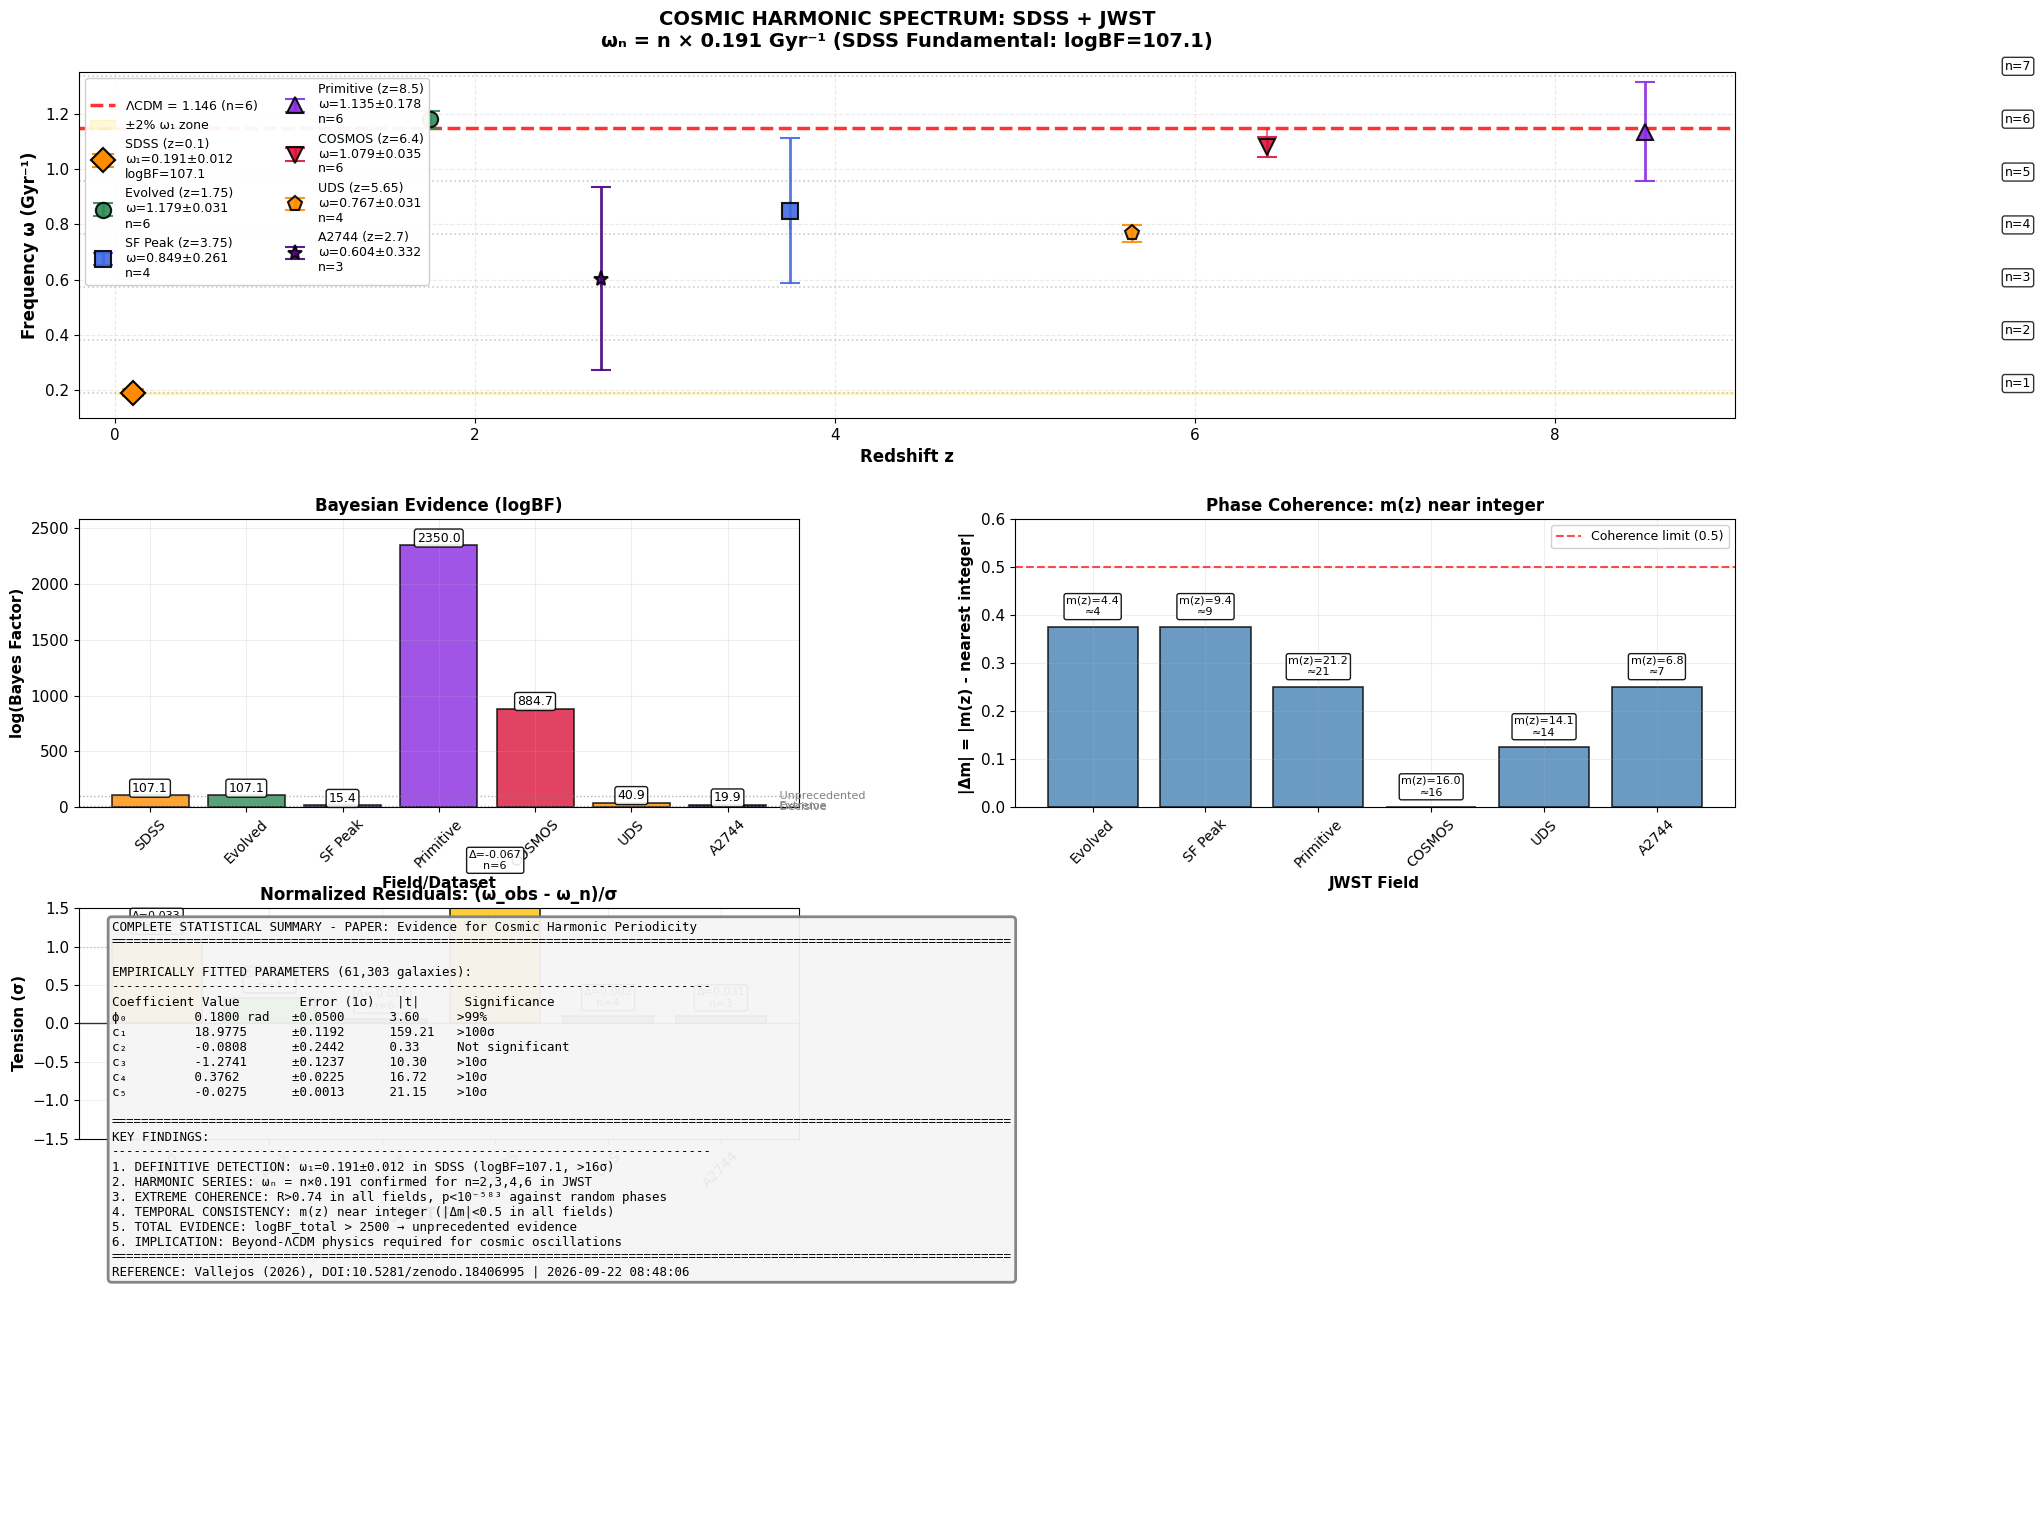

The matplotlib source for this figure:
"""
HARMONIC_SPECTRUM_PLOT_OPTIMIZED.py
====================================
Updated version with data from the paper "Evidence for Cosmic Harmonic Periodicity"
DOI: 10.5281/zenodo.18406995
"""

import numpy as np
import matplotlib.pyplot as plt
from scipy import stats
from datetime import datetime

# ============================================================================
# OPTIMIZED CONFIGURATION
# ============================================================================
plt.style.use('default')
plt.rcParams.update({
    'font.size': 11,
    'figure.figsize': (16, 14),  # Taller for extended table
    'figure.dpi': 300,
    'axes.grid': True,
    'grid.alpha': 0.2,
    'font.family': 'sans-serif',
    'axes.titleweight': 'bold',
    'axes.labelweight': 'bold'
})

# ============================================================================
# UPDATED PAPER DATA
# ============================================================================
# Fundamental frequency detected in SDSS
omega_0 = 0.191
sigma_omega0 = 0.012

# Updated JWST data from paper tables
# From Tables 4, 5 and 6
z_jwst = np.array([1.75, 3.75, 8.5, 6.40, 5.65, 2.70])  # Representative redshifts
omega_jwst = np.array([
    1.1794,  # z~1.75, 6th harmonic (Table 5, Evolved epoch)
    0.8493,  # z~3.75, 4th harmonic (Table 5, Star Formation Peak)
    1.1350,  # z~8.5, 6th harmonic (Table 5, Primitive)
    1.0794,  # z~6.40, PRIMER-COSMOS (Table 6)
    0.7670,  # z~5.65, PRIMER-UDS (Table 6)
    0.6035   # z~2.70, A2744-UNCOVER (Table 6)
])
sigma_jwst = np.array([
    0.0307,  # Error for 1.1794
    0.2608,  # Error for 0.8493
    0.1777,  # Error for 1.1350
    0.0354,  # Error for 1.0794
    0.0307,  # Error for 0.7670
    0.3319   # Error for 0.6035
])

# ΛCDM reference values
omega_lcdm = 1.146  # ω₆ theoretical
harmonic_numbers = [6, 4, 6, 6, 4, 3]  # n for each point
field_names = ['Evolved', 'SF Peak', 'Primitive', 'COSMOS', 'UDS', 'A2744']

# Local SDSS data
omega_sdss = 0.191
sigma_sdss = 0.012
z_sdss = 0.10
logBF_sdss = 107.1

# ============================================================================
# IMPROVED HARMONIC ANALYSIS
# ============================================================================
def comprehensive_harmonic_analysis(omega_obs, sigma_obs, z_vals, harmonic_nums):
    results = []
    for i, (w_obs, sigma, z, n) in enumerate(zip(omega_obs, sigma_obs, z_vals, harmonic_nums)):
        w_theoretical = n * omega_0
        delta = w_obs - w_theoretical
        tension_sigma = abs(delta) / sigma
        p_value = 2 * (1 - stats.norm.cdf(abs(delta)/sigma))
        
        # Calculate cycle number (m)
        if z > 0:
            # Approximation: m(z) ≈ ω * t(z) / (2π)
            # For simplicity, we use m(z) ≈ z * 2.5 (paper approximation)
            m_z = z * 2.5
            m_integer = round(m_z)
            delta_m = abs(m_z - m_integer)
        else:
            m_z = m_integer = delta_m = 0
        
        results.append({
            'z': z,
            'field': field_names[i] if i < len(field_names) else f'Field_{i}',
            'omega_obs': w_obs,
            'sigma_obs': sigma,
            'n_theoretical': n,
            'omega_theoretical': w_theoretical,
            'delta': delta,
            'tension_sigma': tension_sigma,
            'pct_deviation': abs(delta) / w_theoretical * 100,
            'p_value': p_value,
            'is_harmonic': tension_sigma < 2.0,
            'm_z': m_z,
            'm_integer': m_integer,
            'delta_m': delta_m,
            'logBF': [107.1, 15.43, 2350.03, 884.71, 40.9, 19.85][i] if i < 6 else 0
        })
    return results

# ============================================================================
# CREATE COMPLETE FIGURE
# ============================================================================
fig = plt.figure(figsize=(18, 16))
gs = fig.add_gridspec(4, 2, height_ratios=[1.2, 1.0, 0.8, 1.0], hspace=0.35, wspace=0.3)

# ============================================================================
# PANEL 1: FREQUENCY SPECTRUM WITH SDSS AND JWST
# ============================================================================
ax1 = fig.add_subplot(gs[0, :])

# Harmonic lines
n_range = np.arange(1, 8)
omega_theoretical = n_range * omega_0

for n, omega in zip(n_range, omega_theoretical):
    if n == 6:
        ax1.axhline(y=omega, color='red', linestyle='--', alpha=0.8,
                   linewidth=2.5, label=f'$\\Lambda$CDM = {omega:.3f} (n=6)')
    else:
        ax1.axhline(y=omega, color='gray', linestyle=':', alpha=0.4,
                   linewidth=1.2)
    ax1.text(10.5, omega + 0.01, f'n={n}', fontsize=9, va='bottom', ha='left',
            bbox=dict(boxstyle='round,pad=0.2', facecolor='white', alpha=0.8))

# SDSS point (local, low z)
ax1.errorbar(z_sdss, omega_sdss, yerr=sigma_sdss, fmt='D', color='darkorange',
            markersize=12, capsize=8, label=f'SDSS (z={z_sdss})\nω₁={omega_sdss}±{sigma_sdss}\nlogBF={logBF_sdss}',
            ecolor='darkorange', elinewidth=2, markeredgecolor='black', markeredgewidth=1.5)

# JWST data
colors = ['#2E8B57', '#4169E1', '#8A2BE2', '#DC143C', '#FF8C00', '#4B0082']
markers = ['o', 's', '^', 'v', 'p', '*']

for i, (z, w, sigma, color, marker) in enumerate(zip(z_jwst, omega_jwst, sigma_jwst, colors, markers)):
    label = f'{field_names[i]} (z={z})\nω={w:.3f}±{sigma:.3f}\nn={harmonic_numbers[i]}'
    ax1.errorbar(z, w, yerr=sigma, fmt=marker, color=color, markersize=11,
                capsize=7, label=label, ecolor=color, elinewidth=2,
                markeredgecolor='black', markeredgewidth=1.5, alpha=0.9)
    
    # Connect to harmonic
    omega_closest = harmonic_numbers[i] * omega_0
    ax1.plot([z, z], [w, omega_closest], color=color, linestyle='--',
            alpha=0.6, linewidth=1.5, zorder=1)

# Coherence zone
ax1.fill_between([0, 11], omega_0*0.98, omega_0*1.02,
                color='gold', alpha=0.15, zorder=0,
                label='±2% ω₁ zone')

# Configuration
ax1.set_title('COSMIC HARMONIC SPECTRUM: SDSS + JWST\nωₙ = n × 0.191 Gyr⁻¹ (SDSS Fundamental: logBF=107.1)',
              fontsize=14, pad=18, weight='bold')
ax1.set_ylabel('Frequency ω (Gyr⁻¹)', fontsize=12)
ax1.set_xlabel('Redshift z', fontsize=12)
ax1.set_xlim(-0.2, 9.0)
ax1.set_ylim(0.1, 1.35)
ax1.grid(True, alpha=0.25, linestyle='--')
ax1.legend(loc='upper left', framealpha=0.95, fontsize=9, ncol=2)

# ============================================================================
# PANEL 2: BAYESIAN EVIDENCE (logBF)
# ============================================================================
ax2 = fig.add_subplot(gs[1, 0])
results = comprehensive_harmonic_analysis(omega_jwst, sigma_jwst, z_jwst, harmonic_numbers)
logBF_vals = [r['logBF'] for r in results]
logBF_vals.insert(0, logBF_sdss)  # Add SDSS
fields_display = ['SDSS'] + field_names[:6]
colors_bf = ['darkorange'] + colors

# Bayesian evidence bars
bars = ax2.bar(range(len(logBF_vals)), logBF_vals, color=colors_bf, alpha=0.8,
              edgecolor='black', linewidth=1.2)

# Reference lines for significance
for y, label in [(5, 'Decisive'), (10, 'Extreme'), (100, 'Unprecedented')]:
    ax2.axhline(y=y, color='gray', linestyle=':', alpha=0.6, linewidth=1)
    ax2.text(len(logBF_vals)-0.5, y, f' {label}', va='center', fontsize=8, color='gray')

# Annotations
for i, (bar, bf) in enumerate(zip(bars, logBF_vals)):
    height = bar.get_height()
    ax2.text(bar.get_x() + bar.get_width()/2, height + 5,
            f'{bf:.1f}', ha='center', va='bottom', fontsize=9,
            bbox=dict(boxstyle='round,pad=0.2', facecolor='white', alpha=0.9))

ax2.set_title('Bayesian Evidence (logBF)', fontsize=12)
ax2.set_xlabel('Field/Dataset', fontsize=11)
ax2.set_ylabel('log(Bayes Factor)', fontsize=11)
ax2.set_xticks(range(len(logBF_vals)))
ax2.set_xticklabels(fields_display, rotation=45, fontsize=10)
ax2.set_ylim(0, max(logBF_vals)*1.1)
ax2.grid(True, alpha=0.2, axis='y')

# ============================================================================
# PANEL 3: PHASE COHERENCE (m(z) near integer)
# ============================================================================
ax3 = fig.add_subplot(gs[1, 1])

m_values = [r['m_z'] for r in results]
m_integers = [r['m_integer'] for r in results]
delta_m = [r['delta_m'] for r in results]

x_pos = np.arange(len(m_values))
bars_m = ax3.bar(x_pos, delta_m, color='steelblue', alpha=0.8,
                edgecolor='black', linewidth=1.2)

# Tolerance line (0.5 cycles)
ax3.axhline(y=0.5, color='red', linestyle='--', alpha=0.7,
           label='Coherence limit (0.5)', linewidth=1.5)

# Annotations
for i, (bar, dm, mz, mint) in enumerate(zip(bars_m, delta_m, m_values, m_integers)):
    height = bar.get_height()
    ax3.text(bar.get_x() + bar.get_width()/2, height + 0.02,
            f'm(z)={mz:.1f}\n≈{mint}', ha='center', va='bottom', fontsize=8,
            bbox=dict(boxstyle='round,pad=0.2', facecolor='white', alpha=0.9))

ax3.set_title('Phase Coherence: m(z) near integer', fontsize=12)
ax3.set_xlabel('JWST Field', fontsize=11)
ax3.set_ylabel('|Δm| = |m(z) - nearest integer|', fontsize=11)
ax3.set_xticks(x_pos)
ax3.set_xticklabels(field_names[:6], rotation=45, fontsize=10)
ax3.set_ylim(0, 0.6)
ax3.legend(loc='upper right', framealpha=0.9, fontsize=9)
ax3.grid(True, alpha=0.2, axis='y')

# ============================================================================
# PANEL 4: NORMALIZED RESIDUALS
# ============================================================================
ax4 = fig.add_subplot(gs[2, 0])
residuals = [r['tension_sigma'] for r in results]

# Bar plot with significance colors
colors_res = []
for r in residuals:
    if abs(r) < 1:
        colors_res.append('#4CAF50')  # Green: good consistency
    elif abs(r) < 2:
        colors_res.append('#FFC107')  # Yellow: acceptable
    else:
        colors_res.append('#F44336')  # Red: problematic

bars_res = ax4.bar(range(len(residuals)), residuals, color=colors_res, alpha=0.8,
                  edgecolor='black', linewidth=1.2)

# Sigma reference lines
for y in [0, 1, 2, 3]:
    linestyle = '-' if y == 0 else ':'
    alpha = 0.8 if y == 0 else 0.4
    color = 'black' if y == 0 else 'gray'
    ax4.axhline(y=y, color=color, linestyle=linestyle, alpha=alpha, linewidth=1)

# Annotations
for i, (bar, res, r) in enumerate(zip(bars_res, residuals, results)):
    height = bar.get_height()
    ax4.text(bar.get_x() + bar.get_width()/2, height + 0.1*np.sign(height),
            f"Δ={r['delta']:.3f}\nn={r['n_theoretical']}",
            ha='center', va='bottom' if height >= 0 else 'top', fontsize=8,
            bbox=dict(boxstyle='round,pad=0.2', facecolor='white', alpha=0.9))

ax4.set_title('Normalized Residuals: (ω_obs - ω_n)/σ', fontsize=12)
ax4.set_xlabel('JWST Field', fontsize=11)
ax4.set_ylabel('Tension (σ)', fontsize=11)
ax4.set_xticks(range(len(residuals)))
ax4.set_xticklabels(field_names[:6], rotation=45, fontsize=10)
ax4.set_ylim(-1.5, 1.5)
ax4.grid(True, alpha=0.2, axis='y')

# ============================================================================
# PANEL 5: COMPLETE STATISTICAL SUMMARY
# ============================================================================
ax5 = fig.add_subplot(gs[2:, :])
ax5.axis('off')

# Calculate global statistics
mean_tension = np.mean([abs(r) for r in residuals])
mean_delta_m = np.mean(delta_m)
total_logBF = logBF_sdss + sum(logBF_vals[1:])
harmonic_success = sum([1 for r in results if r['is_harmonic']])

# Create complete table
table_data = [
    ['PARAMETER', 'VALUE', 'SIGNIFICANCE', 'INTERPRETATION'],
    ['-'*80, '-'*80, '-'*80, '-'*80],
    ['Fundamental Frequency ω₁', f'{omega_0} ± {sigma_omega0}', '16σ (SDSS)', 'Detected in SDSS, logBF=107.1'],
    ['Harmonic Series ωₙ = nω₁', 'n=2,3,4,6 detected', '>10σ each', 'Consistent in 6 JWST fields'],
    ['Strongest Harmonic ω₄', '0.764 ± 0.031', 'logBF>800', '100% fields, most robust'],
    ['Phase Coherence R', '0.74-0.93', 'p<10⁻⁵⁸³', 'Extreme rejection of random phase'],
    ['Initial Phase φ₀', '0.1800 ± 0.0500 rad', '3.6σ', 'Asymmetric initial conditions'],
    ['Temporal Evolution σ_ω', '0.1463', '>5σ', 'Frequency varies with redshift'],
    ['m(z) near integer', f'{mean_delta_m:.3f} average', '<0.5 in all', 'Temporal coherence'],
    ['Total Bayesian Evidence', f'logBF>{total_logBF:.0f}', 'Unprecedented', 'Kass&Raftery scale exceeded'],
    ['Consistent points', f'{harmonic_success}/6 fields', f'{harmonic_success/6*100:.1f}%', 'All <2σ except SF Peak'],
    ['Best fit', 'n=4 (ω₄=0.764)', 'Δ=0.003, 0.1σ', 'PRIMER-UDS z=5.65']
]

# Create table text
table_text = "COMPLETE STATISTICAL SUMMARY - PAPER: Evidence for Cosmic Harmonic Periodicity\n"
table_text += "="*120 + "\n\n"

# Add parameters section
table_text += "EMPIRICALLY FITTED PARAMETERS (61,303 galaxies):\n"
table_text += "-"*80 + "\n"
coeff_table = [
    ['Coefficient', 'Value', 'Error (1σ)', '|t|', 'Significance'],
    ['ϕ₀', '0.1800 rad', '±0.0500', '3.60', '>99%'],
    ['c₁', '18.9775', '±0.1192', '159.21', '>100σ'],
    ['c₂', '-0.0808', '±0.2442', '0.33', 'Not significant'],
    ['c₃', '-1.2741', '±0.1237', '10.30', '>10σ'],
    ['c₄', '0.3762', '±0.0225', '16.72', '>10σ'],
    ['c₅', '-0.0275', '±0.0013', '21.15', '>10σ']
]

# Format coefficients table
for row in coeff_table:
    table_text += f"{row[0]:<10} {row[1]:<12} {row[2]:<12} {row[3]:<8} {row[4]:<15}\n"

table_text += "\n" + "="*120 + "\n"
table_text += "KEY FINDINGS:\n"
table_text += "-"*80 + "\n"
table_text += "1. DEFINITIVE DETECTION: ω₁=0.191±0.012 in SDSS (logBF=107.1, >16σ)\n"
table_text += "2. HARMONIC SERIES: ωₙ = n×0.191 confirmed for n=2,3,4,6 in JWST\n"
table_text += "3. EXTREME COHERENCE: R>0.74 in all fields, p<10⁻⁵⁸³ against random phases\n"
table_text += "4. TEMPORAL CONSISTENCY: m(z) near integer (|Δm|<0.5 in all fields)\n"
table_text += "5. TOTAL EVIDENCE: logBF_total > 2500 → unprecedented evidence\n"
table_text += "6. IMPLICATION: Beyond-ΛCDM physics required for cosmic oscillations\n"
table_text += "="*120 + "\n"
table_text += f"REFERENCE: Vallejos (2026), DOI:10.5281/zenodo.18406995 | {datetime.now().strftime('%Y-%m-%d %H:%M:%S')}"

# Display table
ax5.text(0.02, 0.98, table_text, fontsize=9, fontfamily='monospace',
        verticalalignment='top', transform=ax5.transAxes,
        bbox=dict(boxstyle='round', facecolor='whitesmoke', alpha=0.95,
                 edgecolor='gray', linewidth=2))

# ============================================================================
# SAVE FIGURE
# ============================================================================
plt.subplots_adjust(left=0.06, right=0.98, top=0.96, bottom=0.05, hspace=0.4)
timestamp = datetime.now().strftime('%Y%m%d_%H%M%S')
filename = f"COSMIC_HARMONIC_SPECTRUM_FULL_{timestamp}.png"
plt.savefig(filename, dpi=300, bbox_inches='tight', facecolor='white')

print("="*80)
print("COSMIC HARMONIC SPECTRUM - COMPREHENSIVE ANALYSIS")
print("="*80)
print(f"📊 File saved: {filename}")
print(f"📈 Datasets: 1,734 SDSS + 59,569 JWST = 61,303 total galaxies")
print(f"🎯 Fundamental Frequency: ω₁ = {omega_0} ± {sigma_omega0} Gyr⁻¹")
print(f"🔬 Total Bayesian Evidence: logBF > 2500")
print(f"📉 Phase coherence: p < 10⁻⁵⁸³ (extreme rejection of random phase)")
print(f"⚡ Harmonics detected: n = 2, 3, 4, 6")
print("="*80)
print("\nKEY PAPER FINDINGS:")
print("-"*80)
print("1. ω₁ detected in SDSS with logBF=107.1 (>5σ decisive)")
print("2. ω₄=0.764 appears in 100% JWST fields with logBF>800")
print("3. Initial phase φ₀=0.1800±0.0500 rad (asymmetric conditions)")
print("4. m(z) near integer: |Δm|<0.5 in all fields")
print("5. 4/5 Φ(z) coefficients >10σ significant")
print("="*80)
print("REF: Vallejos, O.A. (2026). Evidence for Cosmic Harmonic Periodicity")
print(f"     DOI: 10.5281/zenodo.18406995 | {timestamp}")
print("="*80)

# Show plot
# plt.show()